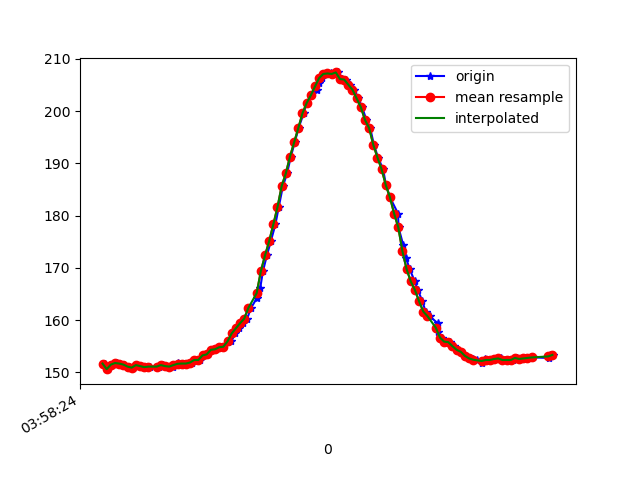

The data file committed next to this chart (first rows):
1618545504764, 1241180937142466, 151.66016, -218.0664, -12.597656
1618545504773, 1241180957835911, 151.7, -218.5, -13.67
1618545504786, 1241180975416182, 150.6, -218.5, -13.09
1618545504807, 1241180994553039, 151.5, -218.2, -12.99
1618545504829, 1241181013598333, 151.8, -218.6, -13.28
1618545504844, 1241181032674148, 151.7, -218.1, -13.96
1618545504864, 1241181051719441, 151.5, -217.9, -13.67
1618545504885, 1241181070673171, 151.1, -218, -12.7
1618545504907, 1241181090023678, 150.9, -218, -12.4
1618545504923, 1241181108885843, 151.4, -218.4, -13.57
1618545504942, 1241181127900616, 151.2, -218.8, -13.38
1618545504961, 1241181146915388, 151, -219.4, -13.38
1618545504986, 1241181166052246, 151.1, -219, -13.67
1618545505029, 1241181206492973, 151.1, -218.7, -13.67
1618545505049, 1241181224134287, 151.4, -218.8, -12.99
1618545505061, 1241181243240623, 151.2, -218.8, -12.7
1618545505097, 1241181262774257, 151.1, -219.2, -13.38
1618545505110, 1241181281850072, 151.4, -218.8, -12.4
1618545505123, 1241181301078494, 151.8, -217.7, -13.09
1618545505135, 1241181320429000, 151.5, -218.8, -13.28
1618545505150, 1241181339413252, 151.7, -218.1, -12.3
1618545505170, 1241181358519588, 151.7, -217.7, -13.38
1618545505188, 1241181377503839, 151.9, -218.4, -13.28
1618545505209, 1241181396427047, 152.3, -217.9, -13.09
1618545505227, 1241181415594426, 152.3, -218, -13.28
1618545505245, 1241181434639720, 153.2, -217, -12.7
1618545505264, 1241181453623971, 153.4, -217.1, -12.6
1618545505283, 1241181472669264, 154.3, -217.5, -13.38
1618545505302, 1241181491653515, 154.4, -216.9, -13.38
1618545505323, 1241181510668288, 154.8, -217.1, -12.01
1618545505340, 1241181529713581, 154.9, -216.6, -11.91
1618545505360, 1241181548789396, 155.9, -216.5, -10.64
1618545505379, 1241181567773647, 156, -216.4, -10.55
1618545505397, 1241181586818941, 157.4, -216.8, -10.25
1618545505417, 1241181605894756, 158.4, -215.8, -11.04
1618545505435, 1241181624909528, 159.4, -216.1, -11.23
1618545505454, 1241181643924300, 160.3, -215.8, -10.84
1618545505473, 1241181662908551, 162.3, -215.2, -10.25
1618545505500, 1241181681953845, 164.2, -216.2, -9.473
1618545505517, 1241181701029660, 166.1, -216.3, -8.789
1618545505530, 1241181720135996, 169.3, -217, -7.031
1618545505549, 1241181739181290, 172.4, -216.4, -7.52
1618545505568, 1241181758226583, 175.1, -217.2, -7.324
1618545505590, 1241181777271877, 178.3, -218.2, -6.738
1618545505606, 1241181796317170, 181.6, -218.6, -7.031
1618545505626, 1241181815362464, 185.6, -219.1, -7.031
1618545505646, 1241181834346715, 188.1, -218.9, -7.324
1618545505664, 1241181853330966, 191.3, -220.4, -7.422
1618545505683, 1241181872315217, 194, -222, -6.641
1618545505701, 1241181891329989, 196.8, -222.9, -6.055
1618545505726, 1241181910375283, 199.6, -225.5, -6.348
1618545505740, 1241181929603704, 201.6, -226.8, -5.469
1618545505760, 1241181948587955, 203, -227.4, -5.664
1618545505788, 1241181967602728, 204.1, -228.2, -7.031
1618545505797, 1241181986586979, 205.4, -228.8, -6.445
1618545505816, 1241182005571230, 206.3, -229.2, -7.324
1618545505836, 1241182024677566, 207.1, -229.6, -7.812
1618545505855, 1241182043814424, 207.2, -230.1, -7.129
1618545505873, 1241182062768153, 207.1, -229.7, -6.836
1618545505892, 1241182081874489, 207.4, -229.5, -7.129
1618545505911, 1241182100858740, 206.2, -228.8, -7.324
... 53 more rows
